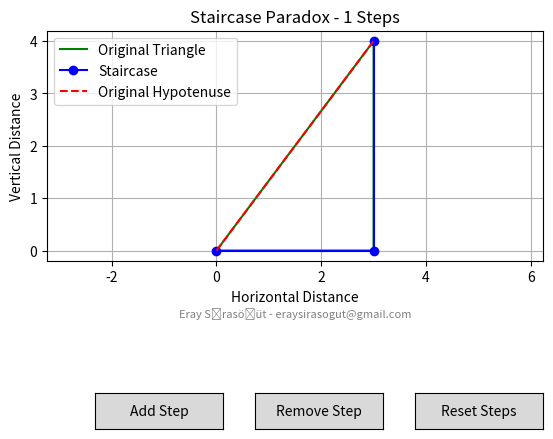

Here is the Python script that generated this plot:
import matplotlib.pyplot as plt
import numpy as np
from matplotlib.widgets import Button

# Initial parameters
base_length = 4  # Fixed base of the triangle
vertical_height = 3  # Fixed height of the triangle
steps = 1  # Start with one step

# Function to draw the staircase paradox
def draw_staircase(steps):
    """
    Draws the staircase and the original triangle on the plot.

    Parameters:
        steps (int): The number of steps in the staircase.
    """
    # X and Y coordinates for the staircase
    x = [0]
    y = [0]

    # Calculate the dimensions of each step
    step_length = base_length / steps
    step_height = vertical_height / steps

    # Generate staircase points
    for _ in range(steps):
        x.append(x[-1] + step_height)  # Add horizontal step
        y.append(y[-1])               # Maintain same height
        x.append(x[-1])
        y.append(y[-1] + step_length) # Add vertical step

    # Clear the plot but keep the original triangle
    ax.clear()
    # Plot the original triangle
    ax.plot([0, 3, 3, 0], [0, 0, 4, 0], linestyle='-', color='g', label="Original Triangle")

    # Plot the staircase
    ax.plot(x, y, marker='o', linestyle='-', color='b', label="Staircase")
    ax.set_title(f"Staircase Paradox - {steps} Steps")
    ax.set_xlabel("Horizontal Distance")
    ax.set_ylabel("Vertical Distance")

    # Draw the original hypotenuse for comparison
    ax.plot([0, vertical_height], [0, base_length], linestyle='--', color='r', label="Original Hypotenuse")

    # Add legend and grid
    ax.legend()
    ax.grid()
    ax.axis("equal")

    # Add contact information to the corner
    ax.text(0.5, -0.2, "Eray Sırasöğüt - eraysirasogut@gmail.com", transform=ax.transAxes,
            fontsize=8, color='gray', ha='center', va='top')

    plt.draw()

# Function to handle button click to add steps
def add_step(event):
    """Increases the number of steps in the staircase by 1."""
    global steps
    steps += 1
    draw_staircase(steps)

# Function to handle button click to remove steps
def remove_step(event):
    """Decreases the number of steps in the staircase by 1 if steps > 1."""
    global steps
    if steps > 1:
        steps -= 1
    draw_staircase(steps)

# Function to handle button click to reset steps
def reset_steps(event):
    """Resets the number of steps in the staircase to 1."""
    global steps
    steps = 1
    draw_staircase(steps)

# Create the plot
fig, ax = plt.subplots()
plt.subplots_adjust(bottom=0.4)  # Adjust bottom space for buttons

# Initial drawing of the staircase and triangle
draw_staircase(steps)

# Add a button to add steps
ax_add_button = plt.axes([0.2, 0.05, 0.2, 0.075])
add_button = Button(ax_add_button, 'Add Step')
add_button.on_clicked(add_step)

# Add a button to remove steps
ax_remove_button = plt.axes([0.45, 0.05, 0.2, 0.075])
remove_button = Button(ax_remove_button, 'Remove Step')
remove_button.on_clicked(remove_step)

# Add a button to reset steps
ax_reset_button = plt.axes([0.7, 0.05, 0.2, 0.075])
reset_button = Button(ax_reset_button, 'Reset Steps')
reset_button.on_clicked(reset_steps)

plt.show()